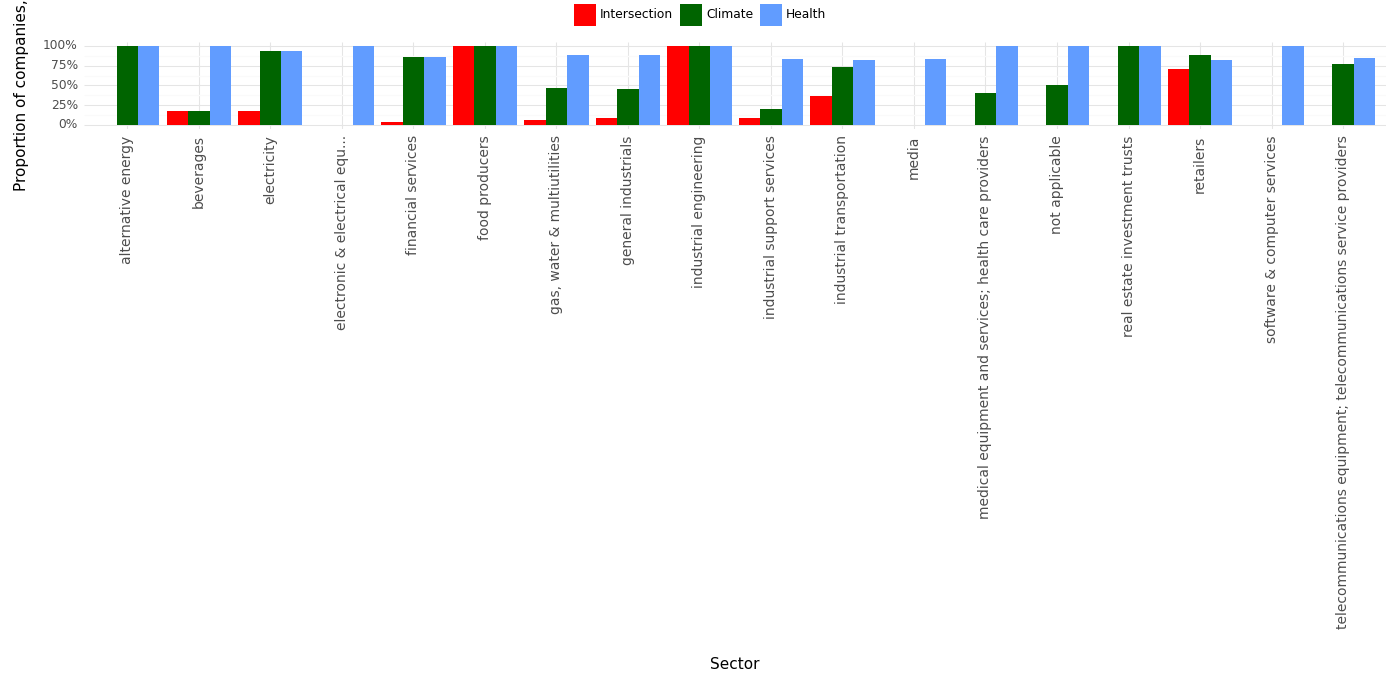

Data behind this chart, as committed beside it:
, Sector, Climate, Health, Intersection, Year
0, alternative energy, 1.0, 1.0, 0.0, 2023
1, beverages, 0.17, 1.0, 0.17, 2023
2, electricity, 0.94, 0.94, 0.18, 2023
3, electronic & electrical equ..., 0.0, 1.0, 0.0, 2023
4, financial services, 0.86, 0.86, 0.03, 2023
5, food producers, 1.0, 1.0, 1.0, 2023
6, gas, water & multiutilities, 0.47, 0.88, 0.06, 2023
7, general industrials, 0.46, 0.88, 0.08, 2023
8, industrial engineering, 1.0, 1.0, 1.0, 2023
9, industrial support services, 0.2, 0.84, 0.08, 2023
10, industrial transportation, 0.73, 0.82, 0.36, 2023
11, media, 0.0, 0.83, 0.0, 2023
12, medical equipment and services; health c…, 0.4, 1.0, 0.0, 2023
13, not applicable, 0.5, 1.0, 0.0, 2023
14, real estate investment trusts, 1.0, 1.0, 0.0, 2023
15, retailers, 0.88, 0.82, 0.71, 2023
16, software & computer services, 0.0, 1.0, 0.0, 2023
17, telecommunications equipment; telecommun…, 0.77, 0.85, 0.0, 2023
